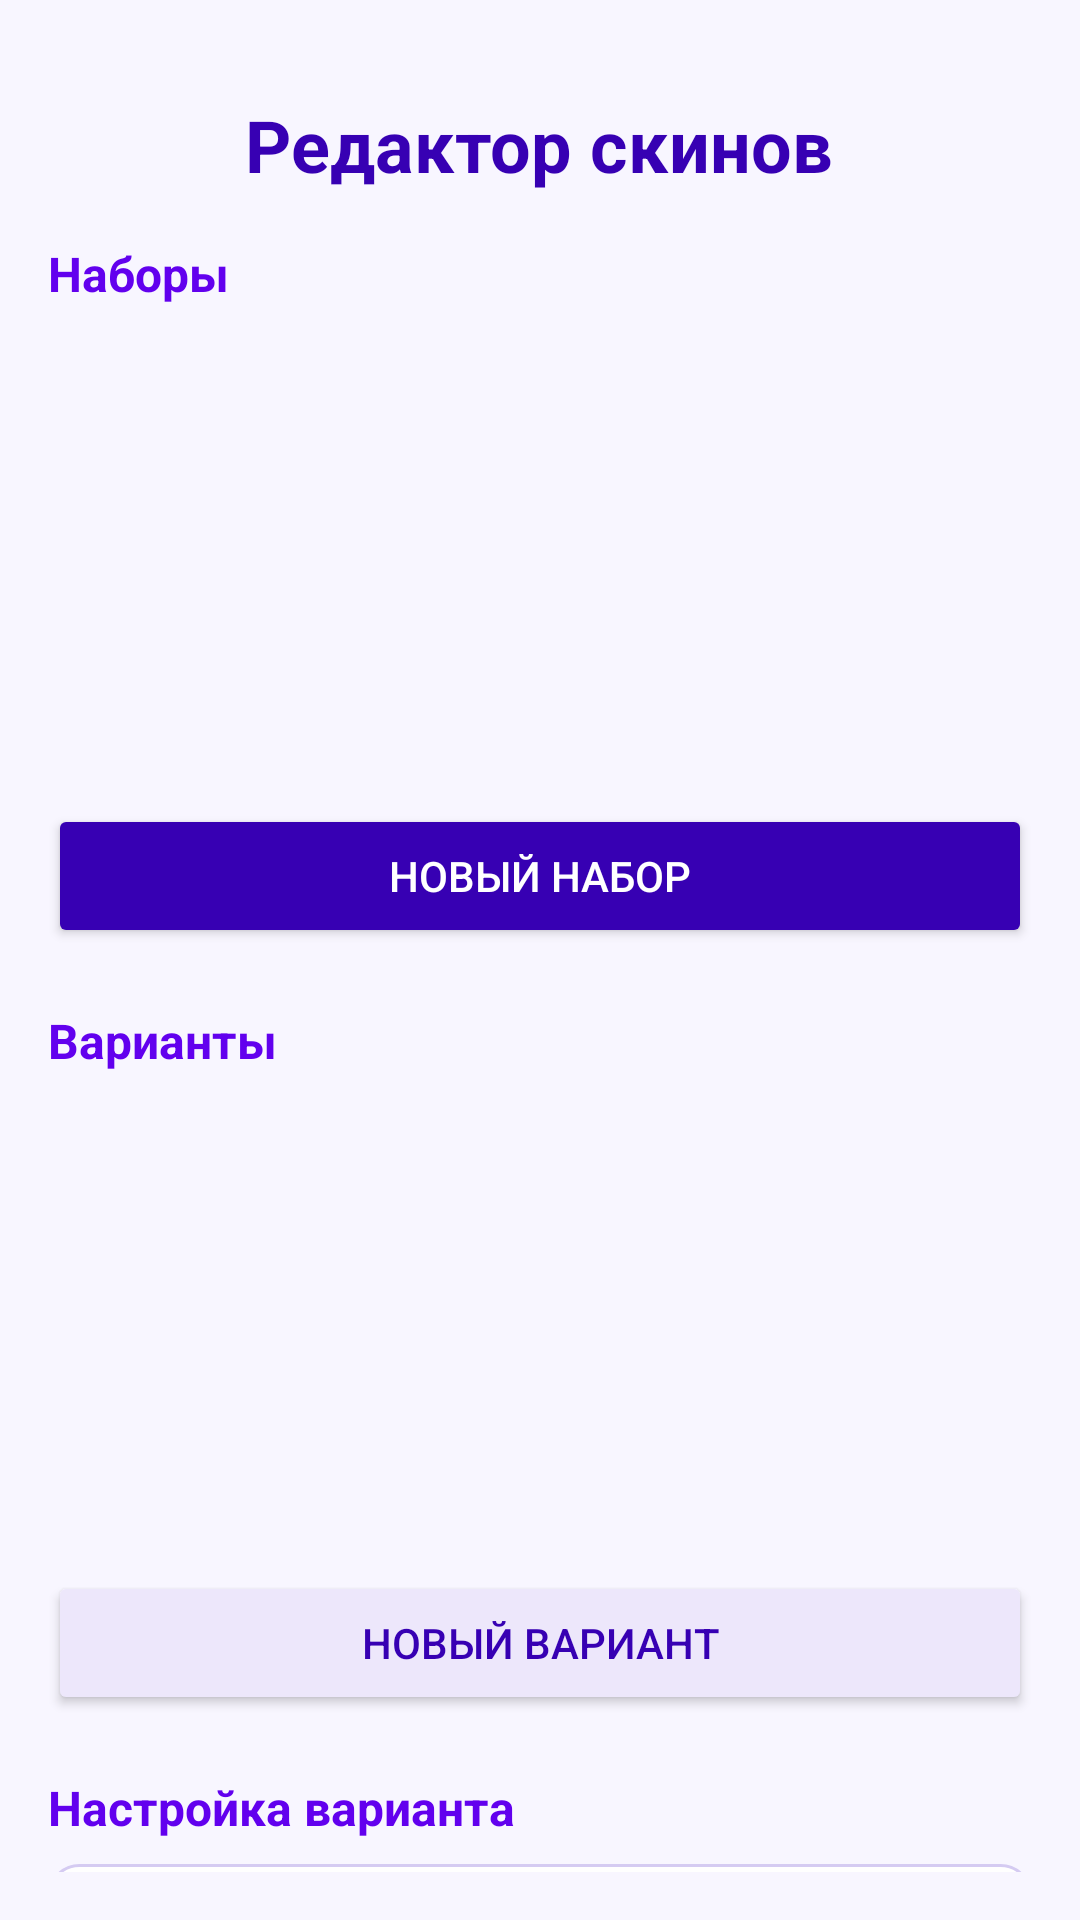

Layout XML and referenced resources for this Android screen:
<!-- AndroidManifest.xml: application theme Theme.Zhuki_Game -->
<!-- res/layout/fragment_skins.xml -->
<?xml version="1.0" encoding="utf-8"?>
<androidx.core.widget.NestedScrollView xmlns:android="http://schemas.android.com/apk/res/android"
    android:layout_width="match_parent"
    android:layout_height="match_parent"
    android:background="#FFF8F6FF"
    android:fillViewport="true"
    android:padding="16dp">

    <LinearLayout
        android:layout_width="match_parent"
        android:layout_height="wrap_content"
        android:orientation="vertical"
        android:paddingTop="16dp"
        android:paddingBottom="24dp">

        <TextView
            android:layout_width="wrap_content"
            android:layout_height="wrap_content"
            android:layout_gravity="center_horizontal"
            android:layout_marginBottom="16dp"
            android:text="@string/skin_title"
            android:textColor="@color/purple_700"
            android:textSize="24sp"
            android:textStyle="bold" />

        
        <TextView
            android:layout_width="wrap_content"
            android:layout_height="wrap_content"
            android:text="@string/skin_sets_title"
            android:textColor="@color/purple_500"
            android:textSize="16sp"
            android:textStyle="bold" />

        <ListView
            android:id="@+id/lvSets"
            android:layout_width="match_parent"
            android:layout_height="150dp"
            android:layout_marginTop="8dp"
            android:clipToPadding="false"
            android:divider="@android:color/transparent"
            android:dividerHeight="8dp"
            android:nestedScrollingEnabled="true" />

        <Button
            android:id="@+id/btnNewSet"
            android:layout_width="match_parent"
            android:layout_height="wrap_content"
            android:layout_marginTop="8dp"
            android:backgroundTint="@color/purple_700"
            android:text="@string/skin_new_set"
            android:textColor="@color/white" />

        
        <TextView
            android:layout_width="wrap_content"
            android:layout_height="wrap_content"
            android:layout_marginTop="20dp"
            android:text="@string/skin_variants_title"
            android:textColor="@color/purple_500"
            android:textSize="16sp"
            android:textStyle="bold" />

        <ListView
            android:id="@+id/lvVariants"
            android:layout_width="match_parent"
            android:layout_height="150dp"
            android:layout_marginTop="8dp"
            android:clipToPadding="false"
            android:divider="@android:color/transparent"
            android:dividerHeight="8dp"
            android:nestedScrollingEnabled="true" />

        <Button
            android:id="@+id/btnNewVariant"
            android:layout_width="match_parent"
            android:layout_height="wrap_content"
            android:layout_marginTop="8dp"
            android:backgroundTint="#FFEDE7FB"
            android:text="@string/skin_new_variant"
            android:textColor="@color/purple_700" />

        
        <TextView
            android:layout_width="wrap_content"
            android:layout_height="wrap_content"
            android:layout_marginTop="20dp"
            android:text="@string/skin_form_title"
            android:textColor="@color/purple_500"
            android:textSize="16sp"
            android:textStyle="bold" />

        <EditText
            android:id="@+id/etSetName"
            android:layout_width="match_parent"
            android:layout_height="wrap_content"
            android:layout_marginTop="8dp"
            android:background="@drawable/bg_field"
            android:hint="@string/skin_set_name_hint"
            android:inputType="text"
            android:maxLength="30"
            android:padding="12dp"
            android:textColor="@color/purple_700" />

        <TextView
            android:layout_width="wrap_content"
            android:layout_height="wrap_content"
            android:layout_marginTop="16dp"
            android:text="@string/skin_color"
            android:textColor="@color/purple_700"
            android:textStyle="bold" />

        <HorizontalScrollView
            android:layout_width="match_parent"
            android:layout_height="wrap_content"
            android:layout_marginTop="8dp"
            android:scrollbars="none">

            <LinearLayout
                android:id="@+id/llColors"
                android:layout_width="wrap_content"
                android:layout_height="wrap_content"
                android:orientation="horizontal" />
        </HorizontalScrollView>

        <LinearLayout
            android:layout_width="match_parent"
            android:layout_height="wrap_content"
            android:layout_marginTop="16dp"
            android:orientation="horizontal">

            <TextView
                android:layout_width="0dp"
                android:layout_height="wrap_content"
                android:layout_weight="1"
                android:text="@string/skin_size"
                android:textColor="@color/purple_700"
                android:textStyle="bold" />

            <TextView
                android:id="@+id/tvSizeValue"
                android:layout_width="wrap_content"
                android:layout_height="wrap_content"
                android:textColor="@color/purple_700"
                android:textStyle="bold" />
        </LinearLayout>

        <SeekBar
            android:id="@+id/sbSize"
            android:layout_width="match_parent"
            android:layout_height="wrap_content"
            android:max="100" />

        <TextView
            android:layout_width="wrap_content"
            android:layout_height="wrap_content"
            android:layout_marginTop="16dp"
            android:text="@string/skin_texture"
            android:textColor="@color/purple_700"
            android:textStyle="bold" />

        <HorizontalScrollView
            android:layout_width="match_parent"
            android:layout_height="wrap_content"
            android:layout_marginTop="8dp"
            android:scrollbars="none">

            <LinearLayout
                android:id="@+id/llTextures"
                android:layout_width="wrap_content"
                android:layout_height="wrap_content"
                android:orientation="horizontal" />
        </HorizontalScrollView>

        <TextView
            android:layout_width="wrap_content"
            android:layout_height="wrap_content"
            android:layout_marginTop="16dp"
            android:text="@string/skin_mood"
            android:textColor="@color/purple_700"
            android:textStyle="bold" />

        <RadioGroup
            android:id="@+id/rgMood"
            android:layout_width="match_parent"
            android:layout_height="wrap_content"
            android:orientation="horizontal">

            <RadioButton
                android:id="@+id/rbFriendly"
                android:layout_width="0dp"
                android:layout_height="wrap_content"
                android:layout_weight="1"
                android:checked="true"
                android:text="@string/skin_mood_friendly"
                android:textColor="@color/purple_700" />

            <RadioButton
                android:id="@+id/rbAngry"
                android:layout_width="0dp"
                android:layout_height="wrap_content"
                android:layout_weight="1"
                android:text="@string/skin_mood_angry"
                android:textColor="@color/purple_700" />
        </RadioGroup>

        <TextView
            android:layout_width="wrap_content"
            android:layout_height="wrap_content"
            android:layout_marginTop="16dp"
            android:text="@string/skin_preview"
            android:textColor="@color/purple_700"
            android:textStyle="bold" />

        <FrameLayout
            android:layout_width="144dp"
            android:layout_height="144dp"
            android:layout_gravity="center_horizontal"
            android:layout_marginTop="8dp">

            <ImageView
                android:id="@+id/ivPreview"
                android:layout_width="96dp"
                android:layout_height="96dp"
                android:layout_gravity="center"
                android:contentDescription="@string/skin_preview_desc"
                android:scaleType="fitCenter" />

            <ImageView
                android:id="@+id/ivMoodBadge"
                android:layout_width="24dp"
                android:layout_height="24dp"
                android:layout_gravity="bottom|end"
                android:layout_margin="8dp"
                android:contentDescription="@string/skin_mood_badge_desc" />
        </FrameLayout>

        <LinearLayout
            android:layout_width="match_parent"
            android:layout_height="wrap_content"
            android:layout_marginTop="16dp"
            android:orientation="horizontal">

            <Button
                android:id="@+id/btnSaveVariant"
                android:layout_width="0dp"
                android:layout_height="wrap_content"
                android:layout_weight="1"
                android:backgroundTint="@color/purple_700"
                android:text="@string/skin_save"
                android:textColor="@color/white" />

            <Space
                android:layout_width="12dp"
                android:layout_height="wrap_content" />

            <Button
                android:id="@+id/btnDeleteVariant"
                android:layout_width="0dp"
                android:layout_height="wrap_content"
                android:layout_weight="1"
                android:backgroundTint="#FFFFEBEE"
                android:text="@string/skin_delete_variant"
                android:textColor="#FFC62828" />
        </LinearLayout>

        <LinearLayout
            android:layout_width="match_parent"
            android:layout_height="wrap_content"
            android:layout_marginTop="8dp"
            android:orientation="horizontal">

            <Button
                android:id="@+id/btnApply"
                android:layout_width="0dp"
                android:layout_height="wrap_content"
                android:layout_weight="1"
                android:backgroundTint="@color/purple_500"
                android:text="@string/skin_apply"
                android:textColor="@color/white" />

            <Space
                android:layout_width="12dp"
                android:layout_height="wrap_content" />

            <Button
                android:id="@+id/btnDeleteSet"
                android:layout_width="0dp"
                android:layout_height="wrap_content"
                android:layout_weight="1"
                android:backgroundTint="#FFFFEBEE"
                android:text="@string/skin_delete_set"
                android:textColor="#FFC62828" />
        </LinearLayout>

    </LinearLayout>
</androidx.core.widget.NestedScrollView>
<!-- resources referenced by this layout -->
<resources>
  <!-- drawable bg_field (drawable) -->
  <?xml version="1.0" encoding="utf-8"?>
  <shape xmlns:android="http://schemas.android.com/apk/res/android">
      <solid android:color="#FFFFFFFF"/>
      <stroke
          android:width="1dp"
          android:color="#FFD5CBF2"/>
      <corners android:radius="10dp"/>
  </shape>
  <string name="skin_apply">Применить набор</string>
  <string name="skin_color">Цвет</string>
  <string name="skin_delete_set">Удалить набор</string>
  <string name="skin_delete_variant">Удалить вариант</string>
  <string name="skin_form_title">Настройка варианта</string>
  <string name="skin_mood">Настроение</string>
  <string name="skin_mood_angry">Злой</string>
  <string name="skin_mood_badge_desc">Настроение варианта</string>
  <string name="skin_mood_friendly">Дружелюбный</string>
  <string name="skin_new_set">Новый набор</string>
  <string name="skin_new_variant">Новый вариант</string>
  <string name="skin_preview">Предпросмотр</string>
  <string name="skin_preview_desc">Предпросмотр жука</string>
  <string name="skin_save">Сохранить</string>
  <string name="skin_set_name_hint">Название набора</string>
  <string name="skin_sets_title">Наборы</string>
  <string name="skin_size">Размер</string>
  <string name="skin_texture">Текстура</string>
  <string name="skin_title">Редактор скинов</string>
  <string name="skin_variants_title">Варианты</string>
  <style name="Theme.Zhuki_Game" parent="Theme.MaterialComponents.Light.NoActionBar.Bridge" />
  <!-- not gathered from this repository: default colours our renderer supplied (Android Studio template values) -->
  <color name="purple_500">#FF6200EE</color>
  <color name="purple_700">#FF3700B3</color>
  <color name="white">#FFFFFFFF</color>
</resources>
